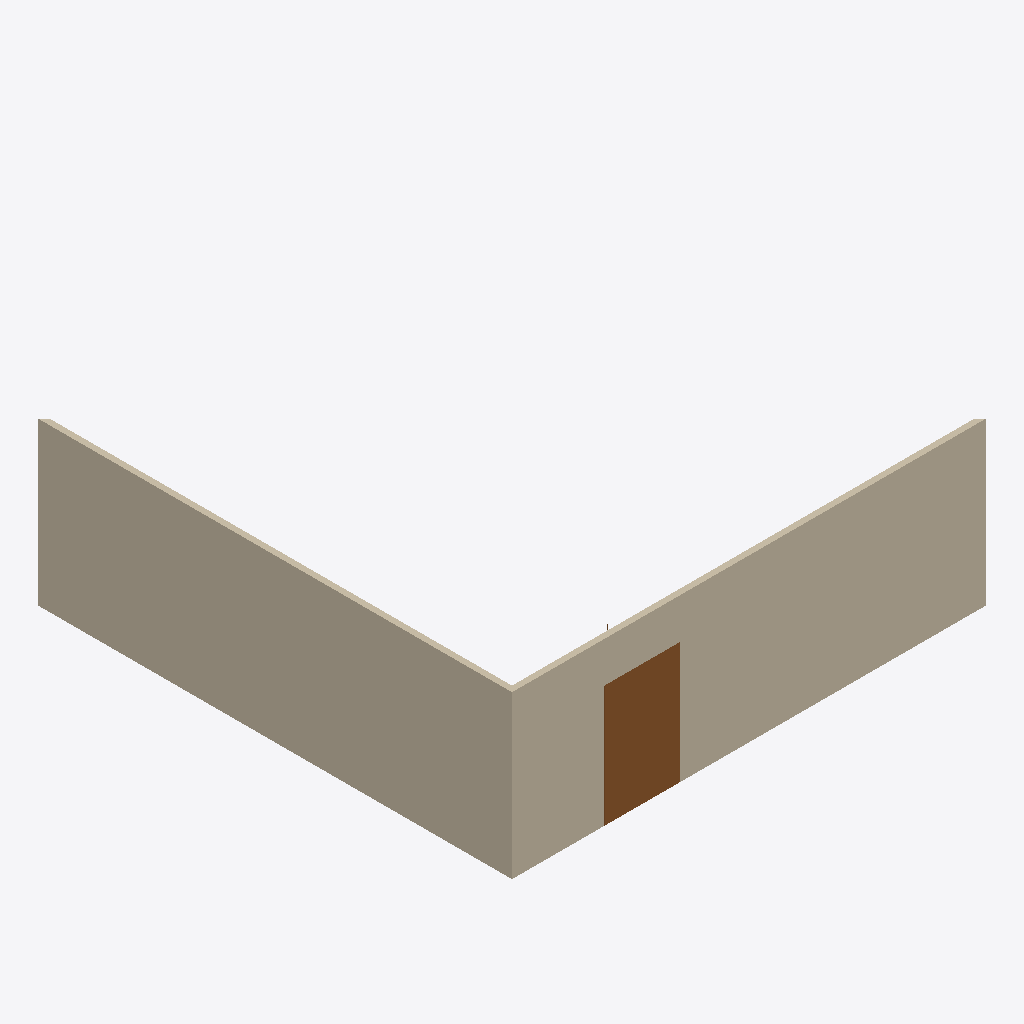
Isometric view of an IFC building model (IFC-SPF (STEP), schema IFC2X3, length unit millimetre), seen from the south-west, elements coloured by IFC class (only those large enough to see are counted): 2 walls (beige), 1 door (brown).
Extent 8.2 m × 8.2 m × 2.8 m (x, y, z). Elements (4): 2 IfcDoor, 2 IfcWallStandardCase.

HEADER;
FILE_DESCRIPTION(('ViewDefinition [notYetAssigned]'),'2;1');
FILE_NAME('C:\\Users\\Tom\\Documents\\Visual Studio 2008\\Projects\\IfcScript\\IfcScript3.5','2017-10-16T16:09:27',('Tom'),('Unknown'),'GeometryGymIFC3.5 v0.0.16.0 by Geometry Gym Pty ','IfcScript3.5 v0.0.1.0','None');
FILE_SCHEMA(('IFC2X3'));
ENDSEC;
DATA;
#22=IFCPROJECT('0$WU4A9R19$vKWO$AdOnKA',#19,'IfcProject',$,$,$,$,(#30),#23);
#13=IFCBUILDING('39t4Pu3nTC4ekXYRIHJB9W',#19,'IfcBuilding',$,$,#12,$,$,.ELEMENT.,$,$,#21);
#180=IFCWALLSTANDARDCASE('0oAzdvnJn3ZhdJNE2v9dVD',#19,$,$,$,#179,#178,$);
#85=IFCWALLSTANDARDCASE('2OujJf$aX3JRIADYSUQVzA',#19,$,$,$,#84,#83,$);
#147=IFCDOOR('34eq9omgLBSwFlO818aXv5',#19,$,$,$,#107,#146,$,$,$);
ENDSEC;
